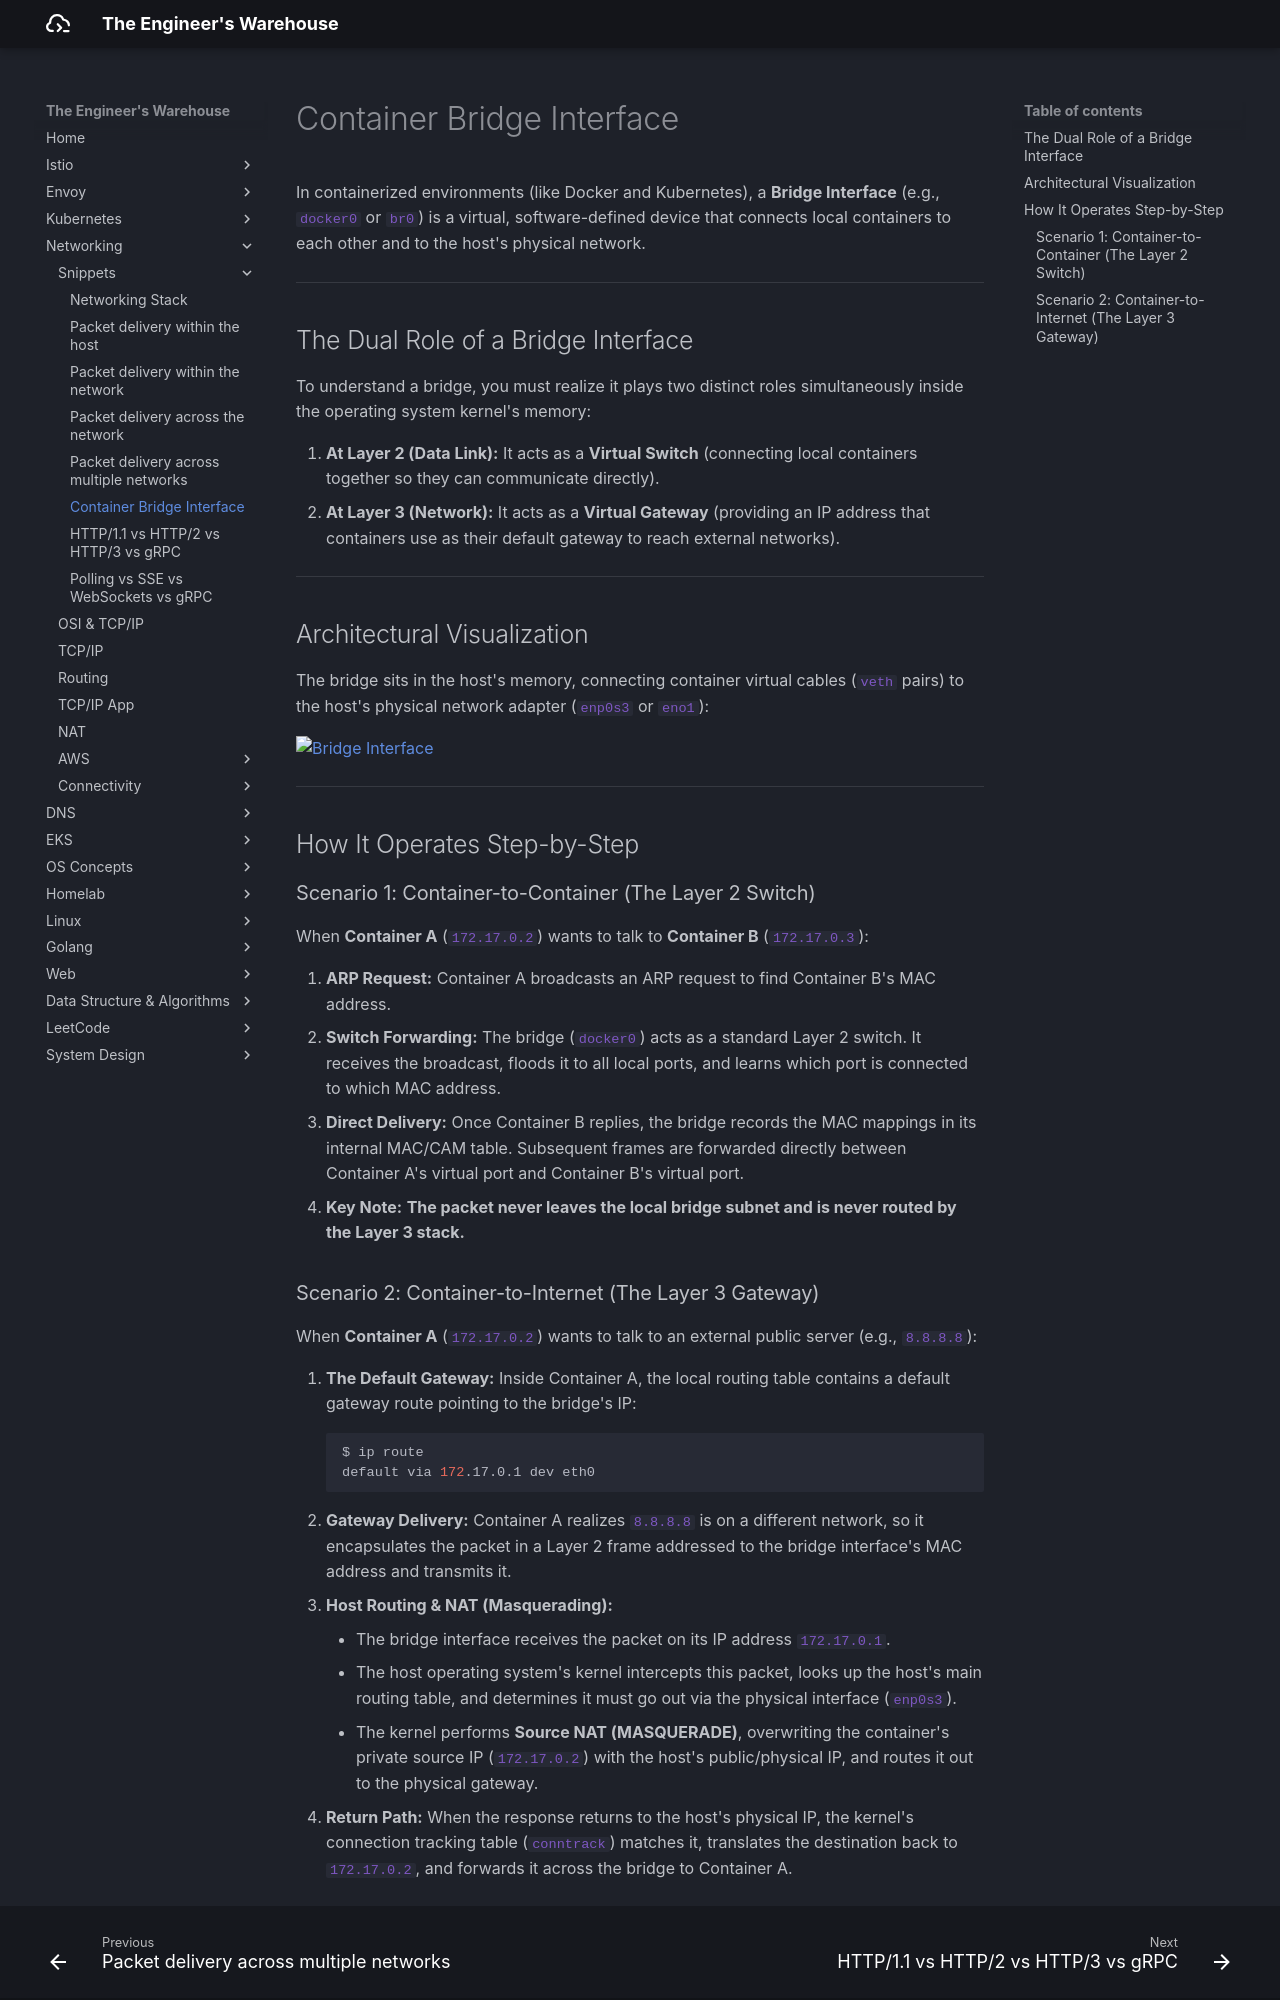

repository: seyoungnam/docs · page: networking/snippets/container-bridge-interface/index.html · generator: mkdocs

# Container Bridge Interface

In containerized environments (like Docker and Kubernetes), a **Bridge Interface** (e.g., `docker0` or `br0`) is a virtual, software-defined device that connects local containers to each other and to the host's physical network.

---

## The Dual Role of a Bridge Interface

To understand a bridge, you must realize it plays two distinct roles simultaneously inside the operating system kernel's memory:

1.  **At Layer 2 (Data Link):** It acts as a **Virtual Switch** (connecting local containers together so they can communicate directly).
2.  **At Layer 3 (Network):** It acts as a **Virtual Gateway** (providing an IP address that containers use as their default gateway to reach external networks).

---

## Architectural Visualization

The bridge sits in the host's memory, connecting container virtual cables (`veth` pairs) to the host's physical network adapter (`enp0s3` or `eno1`):

![Bridge Interface](../../assets/img/networking/snippets/bridge-interface.svg)

---

## How It Operates Step-by-Step

### Scenario 1: Container-to-Container (The Layer 2 Switch)
When **Container A** (`172.17.0.2`) wants to talk to **Container B** (`172.17.0.3`):

1. **ARP Request:** Container A broadcasts an ARP request to find Container B's MAC address.
2. **Switch Forwarding:** The bridge (`docker0`) acts as a standard Layer 2 switch. It receives the broadcast, floods it to all local ports, and learns which port is connected to which MAC address.
3. **Direct Delivery:** Once Container B replies, the bridge records the MAC mappings in its internal MAC/CAM table. Subsequent frames are forwarded directly between Container A's virtual port and Container B's virtual port.
4. **Key Note:** **The packet never leaves the local bridge subnet and is never routed by the Layer 3 stack.**
